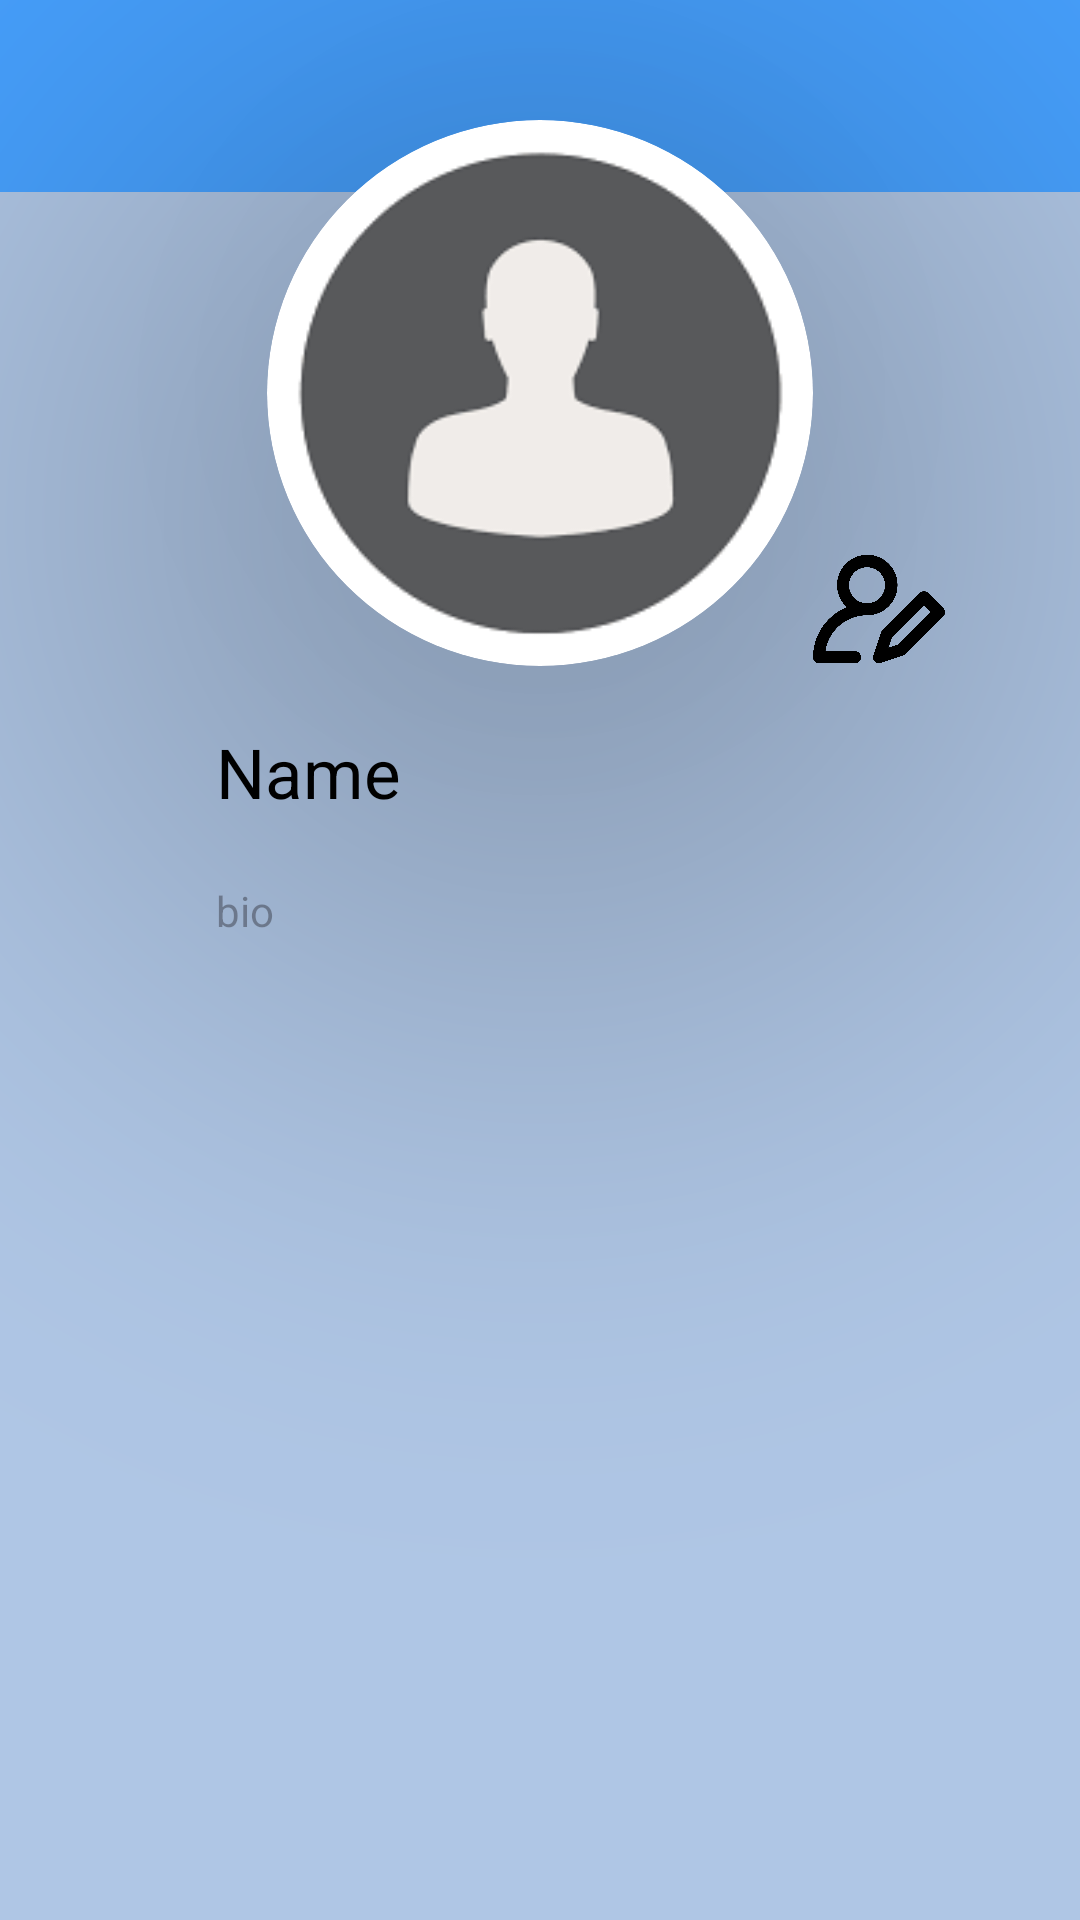

Write the Android layout XML for this screen, with the resource values it uses.
<!-- AndroidManifest.xml: application theme Theme.Chat -->
<!-- res/layout/activity_user.xml -->
<?xml version="1.0" encoding="utf-8"?>
<androidx.constraintlayout.widget.ConstraintLayout xmlns:android="http://schemas.android.com/apk/res/android"
    xmlns:app="http://schemas.android.com/apk/res-auto"
    xmlns:tools="http://schemas.android.com/tools"
    android:layout_width="match_parent"
    android:layout_height="match_parent"
    tools:context=".UserActivity"
    android:background="@color/dark_blue">

    <androidx.appcompat.widget.Toolbar
        android:layout_width="match_parent"
        android:layout_height="wrap_content"
        android:background="@color/cartblue"
        android:id="@+id/toolbar"
        android:title="@string/profile"
        tools:ignore="MissingConstraints"/>

    <androidx.cardview.widget.CardView
        android:id="@+id/cardView"
        android:layout_width="182dp"
        android:layout_height="182dp"
        android:layout_marginTop="40dp"
        app:cardCornerRadius="999dp"
        app:cardElevation="111dp"
        app:layout_constraintEnd_toEndOf="parent"
        app:layout_constraintStart_toStartOf="parent"
        app:layout_constraintTop_toTopOf="parent">

        <ImageView
            android:id="@+id/update_image"
            android:layout_width="match_parent"
            android:scaleType="centerCrop"
            android:layout_height="match_parent"
            android:src="@drawable/dppp" />

    </androidx.cardview.widget.CardView>

    <TextView
        android:id="@+id/tvUserName"
        android:layout_width="261dp"
        android:layout_height="44dp"
        android:layout_marginStart="72dp"
        android:layout_marginTop="20dp"
        android:text="Name"
        android:textColor="@color/black"
        android:textSize="23sp"
        app:layout_constraintStart_toStartOf="parent"
        app:layout_constraintTop_toBottomOf="@+id/cardView" />

    <TextView
        android:id="@+id/user_Bio"
        android:layout_width="342dp"
        android:layout_height="31dp"
        android:layout_marginStart="72dp"
        android:layout_marginTop="8dp"
        android:hint="bio"
        android:textColor="@color/black"
        app:layout_constraintStart_toStartOf="parent"
        app:layout_constraintTop_toBottomOf="@+id/tvUserName" />

    <ImageView
        android:id="@+id/edit_img"
        android:layout_width="44dp"
        android:layout_height="38dp"
        android:layout_marginBottom="20dp"
        app:layout_constraintBottom_toTopOf="@+id/tvUserName"
        app:layout_constraintEnd_toEndOf="parent"
        app:layout_constraintHorizontal_bias="0.0"
        app:layout_constraintStart_toEndOf="@+id/cardView"
        app:srcCompat="@drawable/edit_img" />

</androidx.constraintlayout.widget.ConstraintLayout>
<!-- resources referenced by this layout -->
<resources>
  <color name="black">#FF000000</color>
  <color name="cartblue">#47a1ff</color>
  <color name="dark_blue">#afc6e5</color>
  <!-- drawable dppp: png bitmap (drawable, 2983 bytes) -->
  <!-- drawable edit_img: png bitmap (drawable, 47709 bytes) -->
  <string name="profile">Profile</string>
  <style name="Theme.Chat" parent="Base.Theme.Chat" />
  <style name="Base.Theme.Chat" parent="Theme.Material3.DayNight.NoActionBar">
          
          <item name="colorPrimary">@color/dblue</item>
          <item name="colorContainer">@color/black</item>
      </style>
  <color name="dblue">#134074</color>
</resources>
